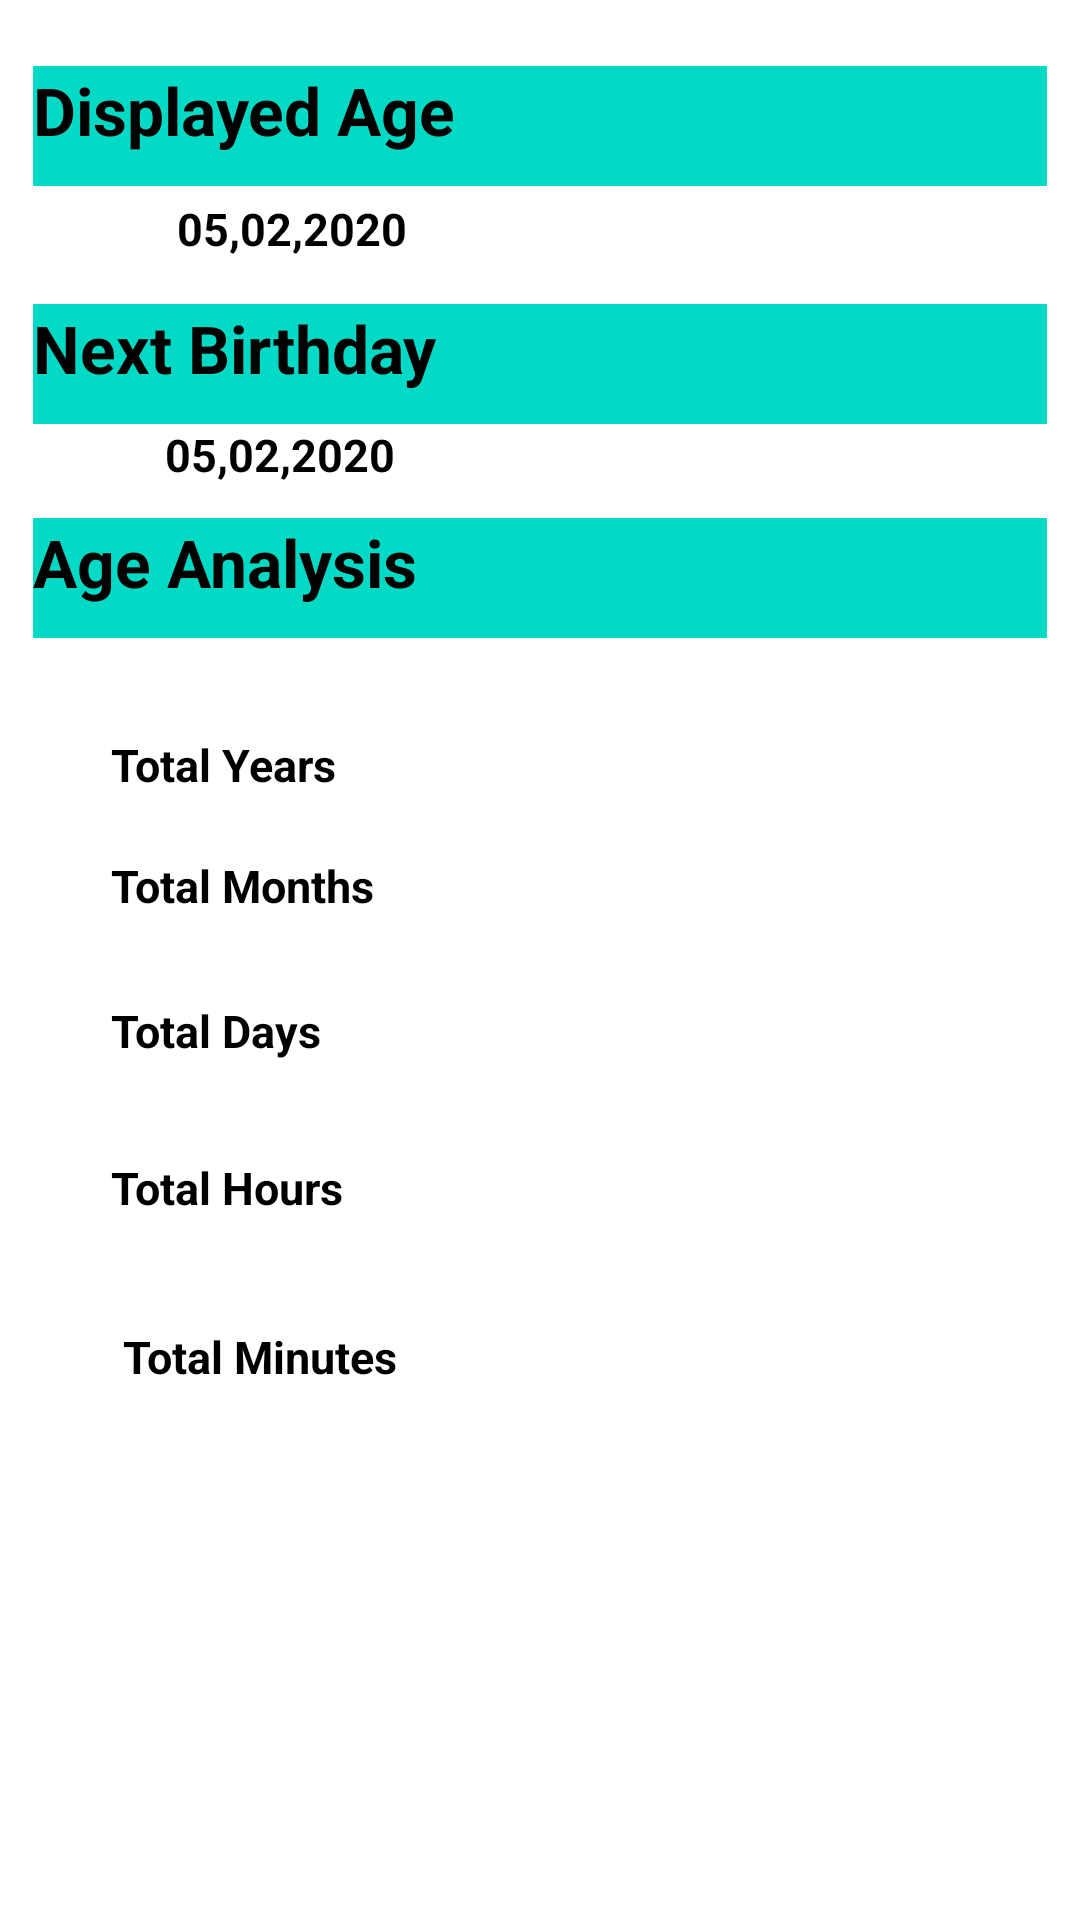

Here is an Android app screen rendered from its layout file. Give the layout XML and the strings, colors and styles it references.
<!-- AndroidManifest.xml: application theme Theme.AgeCalculatorAnalysis -->
<!-- res/layout/activity_age_analysis.xml -->
<?xml version="1.0" encoding="utf-8"?>
<LinearLayout xmlns:android="http://schemas.android.com/apk/res/android"
    xmlns:app="http://schemas.android.com/apk/res-auto"
    xmlns:tools="http://schemas.android.com/tools"
    android:layout_width="match_parent"
    android:layout_height="match_parent"
    android:orientation="vertical"
    android:padding="11dp"
    tools:context=".AgeAnalysis">

    <LinearLayout
        android:layout_width="match_parent"
        android:layout_height="40dp"
        android:layout_marginTop="11dp"
        android:background="@color/teal_200"
        android:orientation="vertical">

        <TextView
            android:layout_width="180dp"
            android:layout_height="wrap_content"
            android:text="Displayed Age"
            android:textColor="@color/black"
            android:textSize="22sp"
            android:textStyle="bold" />
    </LinearLayout>

    <LinearLayout
        android:layout_width="match_parent"
        android:layout_height="wrap_content"
        android:orientation="horizontal">

    </LinearLayout>


    <LinearLayout
        android:layout_width="match_parent"
        android:layout_height="wrap_content"
        android:layout_margin="4dp"
        android:orientation="horizontal">

        <TextView
            android:id="@+id/txtSelected"
            android:layout_width="match_parent"
            android:layout_height="wrap_content"
            android:layout_marginStart="44dp"
            android:text="05,02,2020"
            android:textColor="@color/black"
            android:textSize="15sp"
            android:textStyle="bold" />
    </LinearLayout>

    <LinearLayout
        android:layout_width="match_parent"
        android:layout_height="wrap_content"
        android:layout_marginTop="11dp"
        android:background="@color/teal_200"
        android:orientation="vertical">

        <TextView
            android:layout_width="180dp"
            android:layout_height="40dp"
            android:text="Next Birthday"
            android:textColor="@color/black"
            android:textSize="22sp"
            android:textStyle="bold" />
    </LinearLayout>

    <LinearLayout
        android:layout_width="match_parent"
        android:layout_height="wrap_content"
        android:orientation="horizontal">

        <TextView
            android:id="@+id/txtBirthdayAge"
            android:layout_width="match_parent"
            android:layout_height="wrap_content"
            android:layout_marginStart="44dp"
            android:text="05,02,2020"
            android:textColor="@color/black"
            android:textSize="15sp"
            android:textStyle="bold" />


    </LinearLayout>


    <LinearLayout
        android:layout_width="match_parent"
        android:layout_height="40dp"
        android:layout_marginTop="11dp"
        android:background="@color/teal_200"
        android:orientation="vertical">

        <TextView
            android:layout_width="180dp"
            android:layout_height="wrap_content"
            android:text="Age Analysis"
            android:textColor="@color/black"
            android:textSize="22sp"
            android:textStyle="bold" />
    </LinearLayout>

    <androidx.constraintlayout.widget.ConstraintLayout
        android:layout_width="match_parent"
        android:layout_height="match_parent"
        android:layout_marginTop="0dp"
        android:padding="22dp">


        <TextView
            android:id="@+id/textView"
            android:layout_width="wrap_content"
            android:layout_height="wrap_content"
            android:layout_marginStart="4dp"
            android:layout_marginTop="10dp"
            android:text="Total Years"
            android:textColor="@color/black"
            android:textSize="15dp"
            android:textStyle="bold"
            app:layout_constraintStart_toStartOf="parent"
            app:layout_constraintTop_toTopOf="parent" />

        <TextView
            android:id="@+id/textView8"
            android:layout_width="wrap_content"
            android:layout_height="wrap_content"
            android:layout_marginStart="4dp"
            android:layout_marginTop="20dp"
            android:text="Total Months"
            android:textColor="@color/black"
            android:textSize="15dp"
            android:textStyle="bold"
            app:layout_constraintStart_toStartOf="parent"
            app:layout_constraintTop_toBottomOf="@+id/textView" />

        <TextView
            android:id="@+id/textView11"
            android:layout_width="wrap_content"
            android:layout_height="wrap_content"
            android:layout_marginStart="4dp"
            android:layout_marginTop="28dp"
            android:text="Total Days"
            android:textColor="@color/black"
            android:textSize="15dp"
            android:textStyle="bold"
            app:layout_constraintStart_toStartOf="parent"
            app:layout_constraintTop_toBottomOf="@+id/textView8" />

        <TextView
            android:id="@+id/textView13"
            android:layout_width="wrap_content"
            android:layout_height="wrap_content"
            android:layout_marginStart="4dp"
            android:layout_marginTop="32dp"
            android:text="Total Hours"
            android:textColor="@color/black"
            android:textSize="15dp"
            android:textStyle="bold"
            app:layout_constraintStart_toStartOf="parent"
            app:layout_constraintTop_toBottomOf="@+id/textView11" />

        <TextView
            android:id="@+id/textView15"
            android:layout_width="wrap_content"
            android:layout_height="wrap_content"
            android:layout_marginStart="8dp"
            android:layout_marginTop="36dp"
            android:text="Total Minutes"
            android:textColor="@color/black"
            android:textSize="15dp"
            android:textStyle="bold"
            app:layout_constraintStart_toStartOf="parent"
            app:layout_constraintTop_toBottomOf="@+id/textView13" />


    </androidx.constraintlayout.widget.ConstraintLayout>


</LinearLayout>
<!-- resources referenced by this layout -->
<resources>
  <style name="Theme.AgeCalculatorAnalysis" parent="Theme.MaterialComponents.DayNight.DarkActionBar">
          
          <item name="colorPrimary">@color/purple_500</item>
          <item name="colorPrimaryVariant">@color/purple_700</item>
          <item name="colorOnPrimary">@color/white</item>
          
          <item name="colorSecondary">@color/teal_200</item>
          <item name="colorSecondaryVariant">@color/teal_700</item>
          <item name="colorOnSecondary">@color/black</item>
          
          <item name="android:statusBarColor" tools:targetApi="l">?attr/colorPrimaryVariant</item>
          
      </style>
  <!-- not gathered from this repository: default colours our renderer supplied (Android Studio template values) -->
  <color name="purple_500">#FF6200EE</color>
  <color name="purple_700">#FF3700B3</color>
  <color name="teal_200">#FF03DAC5</color>
  <color name="teal_700">#FF018786</color>
  <color name="black">#FF000000</color>
  <color name="white">#FFFFFFFF</color>
</resources>
